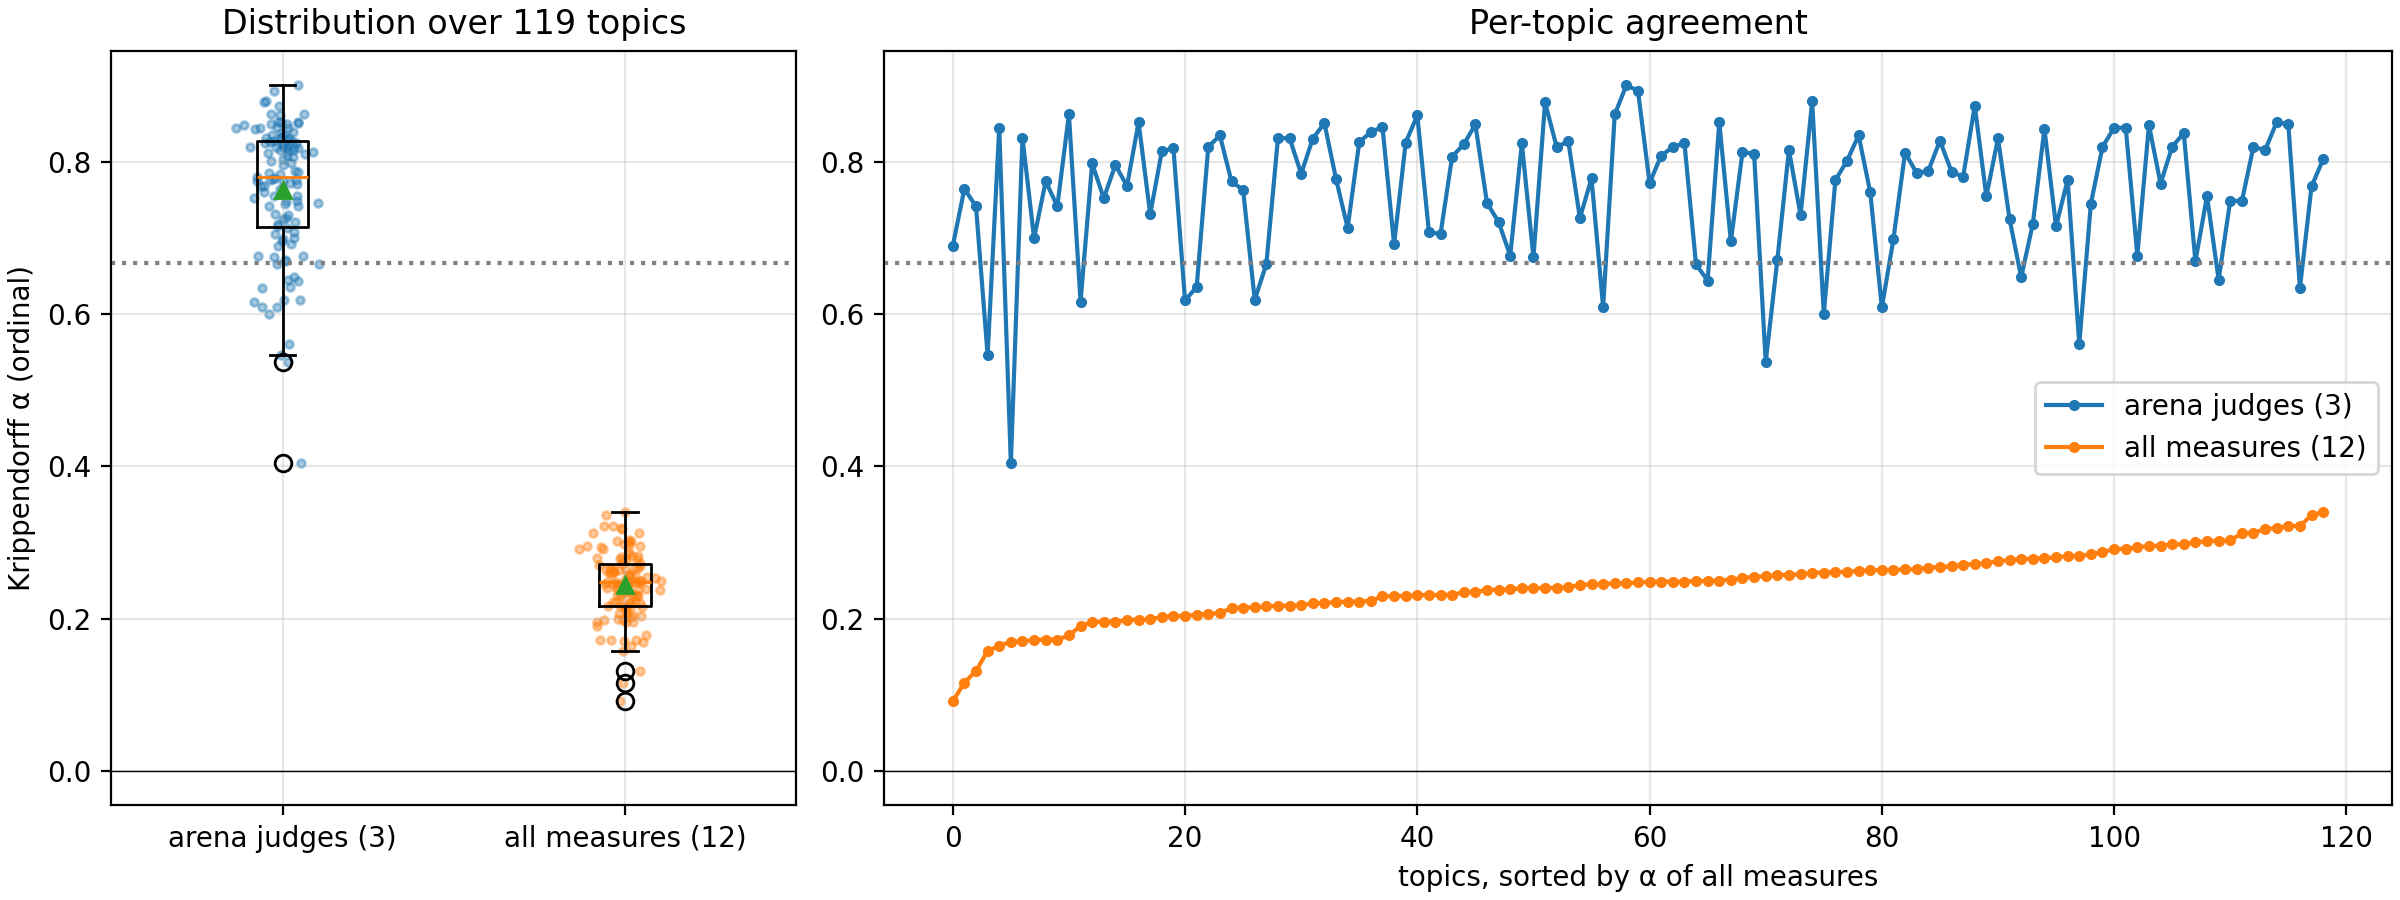

The data file committed next to this chart (first rows):
topic, arena judges (3), all measures (12)
rag2026-0, 0.8444, 0.1642
rag2026-1, 0.7478, 0.3118
rag2026-10, 0.5365, 0.2554
rag2026-100, 0.8443, 0.2909
rag2026-101, 0.8173, 0.2031
rag2026-102, 0.6353, 0.2048
rag2026-103, 0.7772, 0.2215
rag2026-104, 0.8153, 0.2575
rag2026-105, 0.8306, 0.2167
rag2026-106, 0.7296, 0.258
rag2026-107, 0.7739, 0.2138
rag2026-108, 0.8274, 0.2676
rag2026-109, 0.8253, 0.2223
rag2026-11, 0.815, 0.3177
rag2026-110, 0.8266, 0.2411
rag2026-111, 0.8066, 0.2311
rag2026-112, 0.7957, 0.1959
rag2026-113, 0.6894, 0.09111
rag2026-114, 0.7847, 0.2645
rag2026-115, 0.8518, 0.3187
rag2026-116, 0.8031, 0.3399
rag2026-117, 0.7182, 0.2788
rag2026-118, 0.8103, 0.2549
rag2026-12, 0.6184, 0.2146
rag2026-13, 0.8445, 0.2917
rag2026-14, 0.8196, 0.3123
rag2026-15, 0.8607, 0.2308
rag2026-16, 0.778, 0.2448
rag2026-17, 0.7489, 0.3025
rag2026-18, 0.8193, 0.2873
rag2026-19, 0.665, 0.2491
rag2026-2, 0.7673, 0.3357
rag2026-20, 0.8192, 0.2063
rag2026-21, 0.7455, 0.2373
rag2026-22, 0.6993, 0.1719
rag2026-23, 0.648, 0.2781
rag2026-24, 0.6744, 0.24
rag2026-25, 0.7518, 0.1956
rag2026-26, 0.7448, 0.2843
rag2026-27, 0.8343, 0.207
rag2026-28, 0.634, 0.3216
rag2026-29, 0.8492, 0.3216
rag2026-3, 0.8314, 0.17
rag2026-30, 0.8791, 0.2602
rag2026-31, 0.8516, 0.1986
rag2026-32, 0.6177, 0.2036
rag2026-33, 0.7627, 0.2145
rag2026-34, 0.8931, 0.2474
rag2026-35, 0.839, 0.2232
rag2026-36, 0.7411, 0.1311
rag2026-37, 0.8134, 0.2022
rag2026-38, 0.7413, 0.1724
rag2026-39, 0.7877, 0.2668
rag2026-4, 0.7546, 0.3016
rag2026-40, 0.9002, 0.2464
rag2026-41, 0.8777, 0.2401
rag2026-42, 0.8519, 0.2498
rag2026-43, 0.6953, 0.2512
rag2026-44, 0.7679, 0.198
rag2026-45, 0.8454, 0.2292
... 59 more rows
